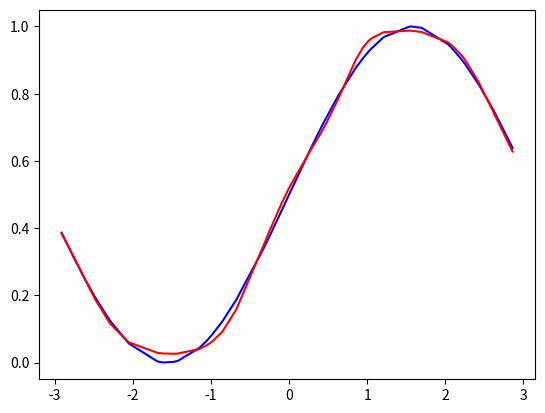

This chart was generated by the following Python code:
import numpy as np
import matplotlib.pyplot as plt

# activation function
def sigmoid(x):
	return 1 / (1 + np.exp(-x))

# derivative of activation function
def sigmoid_gradient(x):
	return sigmoid(x) * sigmoid(1 - x)

# flatten a list of matrices
def unroll(theta):
	theta_unrolled = np.array([])
	for t in theta:
		if type(t) is not int:
			theta_unrolled = np.append(theta_unrolled, t.flatten())
	return theta_unrolled

# convert a flattened vector back to matrices
# based on number of nodes given in params
def reroll(theta_unrolled, params):
	cur = 0
	theta = [0] * (len(params["num_nodes"]) - 1)
	for j in range(0, len(params["num_nodes"]) - 1):
		theta[j] = theta_unrolled[cur : cur + params["num_nodes"][j + 1] * (params["num_nodes"][j] + 1)].reshape(
			params["num_nodes"][j + 1], params["num_nodes"][j] + 1)
		cur += params["num_nodes"][j + 1] * (params["num_nodes"][j] + 1)
	return theta

# train the NN
def train(data, params):

	# characteristics of data / network
	x = data[0]
	y = data[1]
	M = x.shape[0]
	NUM_LAYERS = len(params["num_nodes"])

	# theta values are stored in matrices where a[i] = theta[i-1] * a[i-1]
	# theta dimensions = output x input = a[i] x a[i-1]
	theta = [0] * NUM_LAYERS

	# randomize starting values to break symmetry
	for i in range(0, NUM_LAYERS - 1):

		# DEBUG
		np.random.seed(i)

		theta[i] = np.random.rand(params["num_nodes"][i + 1], params["num_nodes"][i] + 1) - .5

	# variables to hold intermediate values
	theta_grad = [0] * NUM_LAYERS
	a = [0] * NUM_LAYERS
	z = [0] * NUM_LAYERS
	d = [0] * NUM_LAYERS

	# initialize training variables
	a[0] = np.insert(x, 0, 1, axis=1)
	num_iters = 0

	# gradient checking, to be disabled once the backpropagation algorithm is confirmed to be working
	GRADIENT_CHECKING = False
	epsilon = .0001

	# train the NN
	while num_iters < params["max_iterations"]:

		if GRADIENT_CHECKING:

			# convert theta to a vector for easier manipulation
			theta_unrolled = unroll(theta)
			
			# initialize lists
			N = theta_unrolled.size
			theta_plus_unrolled = [0] * N
			theta_minus_unrolled = [0] * N
			theta_plus = [0] * N
			theta_minus = [0] * N

			a_plus = [0] * N
			a_minus = [0] * N

			# create matrices
			for i in range(0, N):

				# add or subtract epsilon from unrolled theta
				theta_plus_unrolled[i] = np.copy(theta_unrolled)
				theta_plus_unrolled[i][i] += epsilon
				theta_minus_unrolled[i] = np.copy(theta_unrolled)
				theta_minus_unrolled[i][i] -= epsilon

				# prepare node matrices
				a_plus[i] = [0] * NUM_LAYERS
				a_minus[i] = [0] * NUM_LAYERS
				a_plus[i][0] = np.insert(x, 0, 1, axis=1)
				a_minus[i][0] = np.insert(x, 0, 1, axis=1)

				# convert theta_plus and theta_minus back to matrices for later use
				theta_plus[i] = reroll(theta_plus_unrolled[i], params)
				theta_minus[i] = reroll(theta_minus_unrolled[i], params)

		# propagate forward
		for i in range(1, NUM_LAYERS):
			
			# calculate node values
			z[i] = np.matmul(a[i - 1], theta[i - 1].T)
			a[i] = sigmoid(z[i])

			if GRADIENT_CHECKING:
				for j in range(0, N):
					a_plus[j][i] = sigmoid(np.matmul(a_plus[j][i - 1], theta_plus[j][i - 1].T))
					a_minus[j][i] = sigmoid(np.matmul(a_minus[j][i - 1], theta_minus[j][i - 1].T))

			# insert bias units on all but last layer
			if i < NUM_LAYERS - 1:
				a[i] = np.insert(a[i], 0, 1, axis=1)

				if GRADIENT_CHECKING:
					for j in range(0, N):
						a_plus[j][i] = np.insert(a_plus[j][i], 0, 1, axis=1)
						a_minus[j][i] = np.insert(a_minus[j][i], 0, 1, axis=1)

		# compute unregularized cost
		# TODO this only works for single-output networks
		h = a[NUM_LAYERS - 1]
		cost = np.sum(-y * np.log(h) - (1 - y) * np.log(1 - h))

		if GRADIENT_CHECKING:
			grad_approx = [0] * N
			for i in range(0, N):
				grad_approx[i] = ((np.sum(-y * np.log(a_plus[i][NUM_LAYERS - 1]) - (1 - y) * np.log(1 - a_plus[i][NUM_LAYERS - 1])) - 
					np.sum(-y * np.log(a_minus[i][NUM_LAYERS - 1]) - (1 - y) * np.log(1 - a_minus[i][NUM_LAYERS - 1]))) /
					(2 * epsilon))

		# calculate error for output layer
		d[NUM_LAYERS - 1] = (h - y)

		# propagate backward
		for i in range(NUM_LAYERS - 2, -1, -1):

			# calculate error and gradients
			d[i] = np.matmul(d[i + 1], theta[i][:, 1:]) * sigmoid_gradient(z[i])
			theta_grad[i] = np.matmul(d[i + 1].T, a[i]) / M

			# regularize theta gradients and cost
			theta_grad[i] += np.insert(theta[i][:, 1:], 0, 0, axis=1) * params["lambda"] / M
			cost += (params["lambda"] / (2 * M)) * np.sum(theta[i] ** 2)

			# update weights
			theta[i] -= theta_grad[i]

		# use gradient checking instead of backprop to train weights
		if GRADIENT_CHECKING:
			theta_unrolled = unroll(theta)
			theta_unrolled -= grad_approx
			theta = reroll(theta_unrolled, params)

		num_iters += 1

	return theta

# check weights against test data
def test(data, theta, params):

	# given data
	x = data[0]
	y = data[1]
	NUM_LAYERS = len(params["num_nodes"])

	# variables to hold intermediate values
	a = [0] * NUM_LAYERS
	z = [0] * NUM_LAYERS

	# itialize training variables
	a[0] = np.insert(x, 0, 1, axis=1)

	# propagate forward
	for i in range(1, NUM_LAYERS):
							
		# calculate node values
		z[i] = np.matmul(a[i - 1], theta[i - 1].T)
		a[i] = sigmoid(z[i])

		# insert bias units on all but last layer
		if i < NUM_LAYERS - 1:
			a[i] = np.insert(a[i], 0, 1, axis=1)

	h = a[NUM_LAYERS - 1]

	# print(np.append(h, y, axis=1))
	print("percent error:")
	print(np.sum(np.abs(y - h)) / np.sum(y))

	plt.plot(x, y, 'b', x, h, 'r')
	plt.show()

	return h



# sine function
# 1 input node, 1 output
def sine(M):
	np.random.seed(M * 10)
	x = np.sort(np.random.rand(M, 1) * np.pi * 2 - np.pi, axis=0)
	y = (np.sin(x) + 1) / 2	# normalized to be between [0, 1]
	return [x, y]

params = {
	"num_nodes": {
		0: 1,	# number of characteristics in data i.e. nodes in input layer
		1: 10,	# number of nodes in hidden layer(s)
		2: 1	# number of categories i.e. nodes in output layer
	},
	"max_iterations": 5000,
	"lambda": 0.001
}

test(sine(50), train(sine(200), params), params)

# XOR gate
# 2 input nodes, 1 output
def XOR():
	x = np.array([[1, 1, 0, 0], [1, 0, 1, 0]]).T
	y = np.array([0, 1, 1, 0]).reshape(4, 1)
	return [x, y]

theta = [np.array([[3, -2, -2], [-1, 2, 2]]), np.array([-1, 2, 2])]
params = {
	"num_nodes": {
		0: 2,	# number of characteristics in data i.e. nodes in input layer
		1: 2,	# number of nodes in hidden layer(s)
		2: 1	# number of categories i.e. nodes in output layer
	},
	"max_iterations": 5000,
	"lambda": 0
}

# manually weighted
# print(test(XOR(), theta, params))

# trained from random starting values
# print(test(XOR(), train(XOR(), params), params))